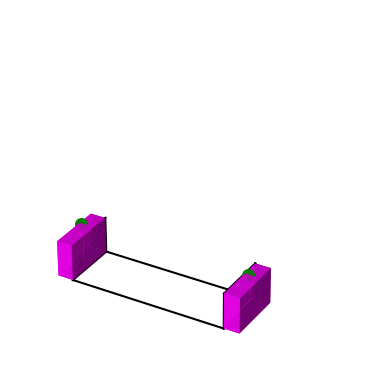

Generate this figure with matplotlib:
import numpy as np
import matplotlib.pyplot as plt
from mpl_toolkits.mplot3d import Axes3D

# Initialize
fig = plt.figure()
ax = plt.axes(projection='3d')
ax.get_proj = lambda: np.dot(Axes3D.get_proj(ax), np.diag([1, .3, .3, 1]))
ax.set_axis_off()
X_MIN, X_MAX = 1, 11
Y_MIN, Y_MAX = 0, 3
Z_MIN, Z_MAX = 0, 3

# # # # # # # # # # # # # # # # # # # # # # # # # # # # # Add Borders
border_color = 'black'
line_x_min = np.linspace(X_MIN, X_MIN, 100)
line_y_min = np.linspace(Y_MIN, Y_MIN, 100)
line_z_min = np.linspace(Z_MIN, Z_MIN, 100)

line_x_max = np.linspace(X_MAX, X_MAX, 100)
line_y_max = np.linspace(Y_MAX, Y_MAX, 100)
line_z_max = np.linspace(Z_MAX, Z_MAX, 100)

line_x = np.linspace(X_MIN, X_MAX    , 100)
line_y = np.linspace(Y_MIN, Y_MAX, 100)
line_z = np.linspace(Z_MIN, Z_MAX, 100)

# Bottom
ax.plot(line_x, line_y_min, line_z_min, color=border_color)
ax.plot(line_x, line_y_max, line_z_min, color=border_color)
ax.plot(line_x_min, line_y, line_z_min, color=border_color)
ax.plot(line_x_max, line_y, line_z_min, color=border_color)

# Top
# ax.plot(line_x, line_y_min, line_z_max, color=border_color)
# ax.plot(line_x, line_y_max, line_z_max, color=border_color)
ax.plot(line_x_min, line_y, line_z_max, color=border_color)
ax.plot(line_x_max, line_y, line_z_max, color=border_color)

# Side
ax.plot(line_x_min, line_y_min, line_z, color=border_color)
ax.plot(line_x_min, line_y_max, line_z, color=border_color)
ax.plot(line_x_max, line_y_min, line_z, color=border_color)
ax.plot(line_x_max, line_y_max, line_z, color=border_color)

# # # # # # # # # # # # # # # # # # # # # # # # # # # # # Set Towers
alpha = .9
axes = [12, 3, 3]
data = np.ones(axes, dtype=np.bool)
colors = np.empty(axes + [4], dtype=np.float32)

for i in range(12):
    colors[i] = [1, 0, 1, alpha]

data[-1] = True
data[-12] = True
for i in range(2, 12):
    data[-i] = False

ax.voxels(data, facecolors=colors)

# # # # # # # # # # # # # # # # # # # # # # # # # # # # # Set Archers
archer1_x = [X_MIN - 0.5]
archer2_x = [X_MAX + 0.5]
archer_y = [(Y_MAX + Y_MIN) / 2]
archer_z = [Z_MAX + 0.5]

ax.scatter3D(archer1_x, archer_y, archer_z, s=70, color='green')
ax.scatter3D(archer2_x, archer_y, archer_z, s=70, color='green')

# # # # # # # # # # # # # # # # # # # # # # # # # # # # #
plt.show()

# TODO:
#   1. Create Unit
#   2. Move Unit in straight line
#   3. Search for enemy in range
#   4. Attack Enemy (Print Something till one of them die)


